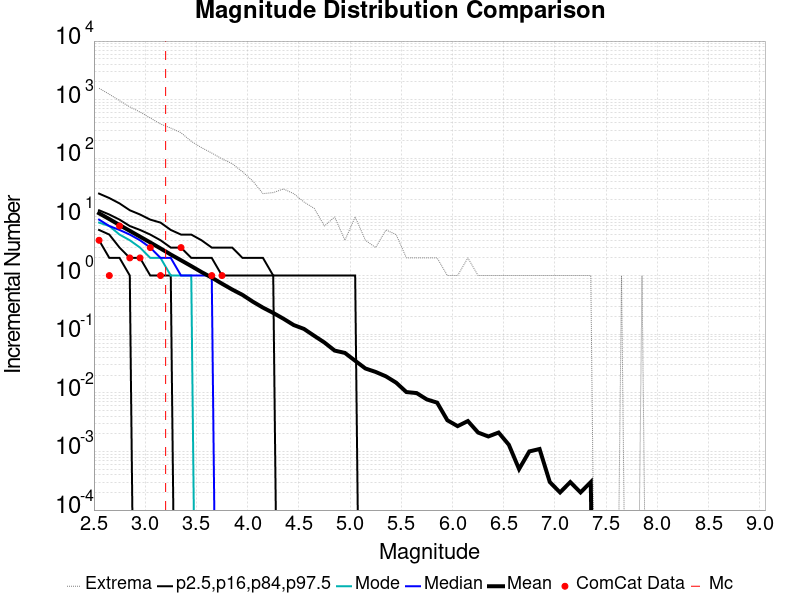

The data file committed next to this chart (first rows):
Magnitude, ComCat Data, Simulation Mean, Simulation Median, Simulation Mode, Simulation Minimum, Simulation Maximum, 2.5 %-ile, 16 %-ile, 84 %-ile, 97.5 %-ile
2.55, 4.0, 11.54, 9.0, 8.0, 0.0, 1567, 4.0, 6.0, 13.0, 25.0
2.65, 1.0, 9.193, 7.0, 7.0, 0.0, 1240, 2.0, 5.0, 11.0, 21.0
2.75, 7.0, 7.28, 6.0, 5.0, 0.0, 960.0, 2.0, 3.0, 9.0, 17.0
2.85, 2.0, 5.79, 5.0, 4.0, 0.0, 753.0, 1.0, 2.0, 7.0, 13.0
2.95, 2.0, 4.612, 4.0, 3.0, 0.0, 617.0, 0.0, 2.0, 6.0, 11.0
3.05, 3.0, 3.664, 3.0, 2.0, 0.0, 487.0, 0.0, 1.0, 5.0, 9.0
3.15, 1.0, 2.903, 2.0, 2.0, 0.0, 385.0, 0.0, 1.0, 4.0, 8.0
3.25, 0.0, 2.284, 2.0, 1.0, 0.0, 328.0, 0.0, 1.0, 3.0, 6.0
3.35, 3.0, 1.822, 1.0, 1.0, 0.0, 273.0, 0.0, 0.0, 3.0, 5.0
3.45, 0.0, 1.451, 1.0, 1.0, 0.0, 195.0, 0.0, 0.0, 2.0, 5.0
3.55, 0.0, 1.147, 1.0, 0.0, 0.0, 152.0, 0.0, 0.0, 2.0, 4.0
3.65, 1.0, 0.9224, 1.0, 0.0, 0.0, 123.0, 0.0, 0.0, 2.0, 3.0
3.75, 1.0, 0.7267, 0.0, 0.0, 0.0, 98.0, 0.0, 0.0, 1.0, 3.0
3.85, 0.0, 0.5772, 0.0, 0.0, 0.0, 81.0, 0.0, 0.0, 1.0, 3.0
3.95, 0.0, 0.4681, 0.0, 0.0, 0.0, 59.0, 0.0, 0.0, 1.0, 2.0
4.05, 0.0, 0.3594, 0.0, 0.0, 0.0, 41.0, 0.0, 0.0, 1.0, 2.0
4.15, 0.0, 0.2837, 0.0, 0.0, 0.0, 25.0, 0.0, 0.0, 1.0, 2.0
4.25, 0.0, 0.2305, 0.0, 0.0, 0.0, 26.0, 0.0, 0.0, 1.0, 1.0
4.35, 0.0, 0.1835, 0.0, 0.0, 0.0, 30.0, 0.0, 0.0, 0.0, 1.0
4.45, 0.0, 0.1432, 0.0, 0.0, 0.0, 25.0, 0.0, 0.0, 0.0, 1.0
4.55, 0.0, 0.123, 0.0, 0.0, 0.0, 18.0, 0.0, 0.0, 0.0, 1.0
4.65, 0.0, 0.0939, 0.0, 0.0, 0.0, 14.0, 0.0, 0.0, 0.0, 1.0
4.75, 0.0, 0.0721, 0.0, 0.0, 0.0, 7.0, 0.0, 0.0, 0.0, 1.0
4.85, 0.0, 0.0525, 0.0, 0.0, 0.0, 10.0, 0.0, 0.0, 0.0, 1.0
4.95, 0.0, 0.0479, 0.0, 0.0, 0.0, 4.0, 0.0, 0.0, 0.0, 1.0
5.05, 0.0, 0.0352, 0.0, 0.0, 0.0, 10.0, 0.0, 0.0, 0.0, 1.0
5.15, 0.0, 0.026, 0.0, 0.0, 0.0, 4.0, 0.0, 0.0, 0.0, 0.0
5.25, 0.0, 0.0227, 0.0, 0.0, 0.0, 3.0, 0.0, 0.0, 0.0, 0.0
5.35, 0.0, 0.0191, 0.0, 0.0, 0.0, 6.0, 0.0, 0.0, 0.0, 0.0
5.45, 0.0, 0.0149, 0.0, 0.0, 0.0, 5.0, 0.0, 0.0, 0.0, 0.0
5.55, 0.0, 0.0103, 0.0, 0.0, 0.0, 2.0, 0.0, 0.0, 0.0, 0.0
5.65, 0.0, 0.0099, 0.0, 0.0, 0.0, 2.0, 0.0, 0.0, 0.0, 0.0
5.75, 0.0, 0.0077, 0.0, 0.0, 0.0, 2.0, 0.0, 0.0, 0.0, 0.0
5.85, 0.0, 0.0068, 0.0, 0.0, 0.0, 2.0, 0.0, 0.0, 0.0, 0.0
5.95, 0.0, 0.0034, 0.0, 0.0, 0.0, 1.0, 0.0, 0.0, 0.0, 0.0
6.05, 0.0, 0.0027, 0.0, 0.0, 0.0, 1.0, 0.0, 0.0, 0.0, 0.0
6.15, 0.0, 0.0033, 0.0, 0.0, 0.0, 2.0, 0.0, 0.0, 0.0, 0.0
6.25, 0.0, 0.0021, 0.0, 0.0, 0.0, 1.0, 0.0, 0.0, 0.0, 0.0
6.35, 0.0, 0.0018, 0.0, 0.0, 0.0, 1.0, 0.0, 0.0, 0.0, 0.0
6.45, 0.0, 0.0021, 0.0, 0.0, 0.0, 1.0, 0.0, 0.0, 0.0, 0.0
6.55, 0.0, 0.0013, 0.0, 0.0, 0.0, 1.0, 0.0, 0.0, 0.0, 0.0
6.65, 0.0, 5.0E-4, 0.0, 0.0, 0.0, 1.0, 0.0, 0.0, 0.0, 0.0
6.75, 0.0, 0.001, 0.0, 0.0, 0.0, 1.0, 0.0, 0.0, 0.0, 0.0
6.85, 0.0, 0.0011, 0.0, 0.0, 0.0, 1.0, 0.0, 0.0, 0.0, 0.0
6.95, 0.0, 3.0E-4, 0.0, 0.0, 0.0, 1.0, 0.0, 0.0, 0.0, 0.0
7.05, 0.0, 2.0E-4, 0.0, 0.0, 0.0, 1.0, 0.0, 0.0, 0.0, 0.0
7.15, 0.0, 3.0E-4, 0.0, 0.0, 0.0, 1.0, 0.0, 0.0, 0.0, 0.0
7.25, 0.0, 2.0E-4, 0.0, 0.0, 0.0, 1.0, 0.0, 0.0, 0.0, 0.0
7.35, 0.0, 3.0E-4, 0.0, 0.0, 0.0, 1.0, 0.0, 0.0, 0.0, 0.0
7.45, 0.0, 0.0, 0.0, 0.0, 0.0, 0.0, 0.0, 0.0, 0.0, 0.0
7.55, 0.0, 0.0, 0.0, 0.0, 0.0, 0.0, 0.0, 0.0, 0.0, 0.0
7.65, 0.0, 1.0E-4, 0.0, 0.0, 0.0, 1.0, 0.0, 0.0, 0.0, 0.0
7.75, 0.0, 0.0, 0.0, 0.0, 0.0, 0.0, 0.0, 0.0, 0.0, 0.0
7.85, 0.0, 1.0E-4, 0.0, 0.0, 0.0, 1.0, 0.0, 0.0, 0.0, 0.0
7.95, 0.0, 0.0, 0.0, 0.0, 0.0, 0.0, 0.0, 0.0, 0.0, 0.0
8.05, 0.0, 0.0, 0.0, 0.0, 0.0, 0.0, 0.0, 0.0, 0.0, 0.0
8.15, 0.0, 0.0, 0.0, 0.0, 0.0, 0.0, 0.0, 0.0, 0.0, 0.0
8.25, 0.0, 0.0, 0.0, 0.0, 0.0, 0.0, 0.0, 0.0, 0.0, 0.0
8.35, 0.0, 0.0, 0.0, 0.0, 0.0, 0.0, 0.0, 0.0, 0.0, 0.0
8.45, 0.0, 0.0, 0.0, 0.0, 0.0, 0.0, 0.0, 0.0, 0.0, 0.0
... 6 more rows
